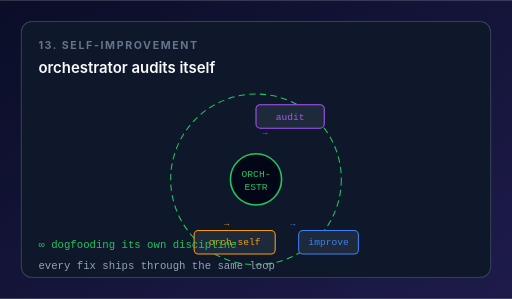
t = 0.00 s
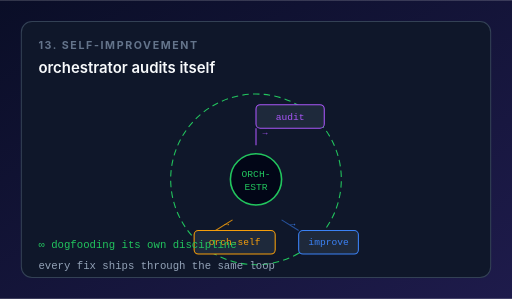
t = 1.00 s
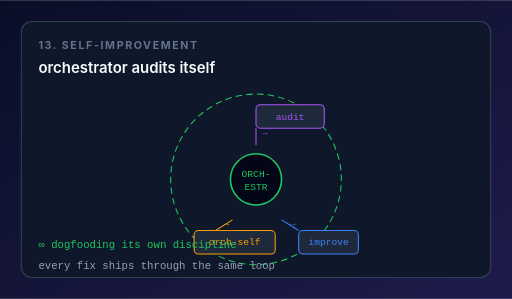
t = 2.00 s
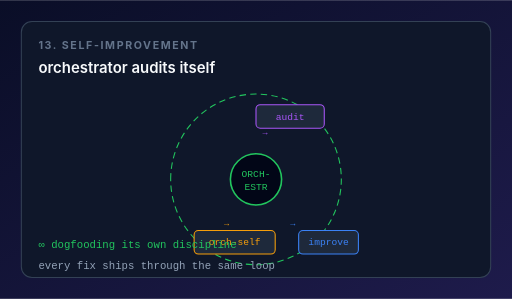
t = 3.00 s
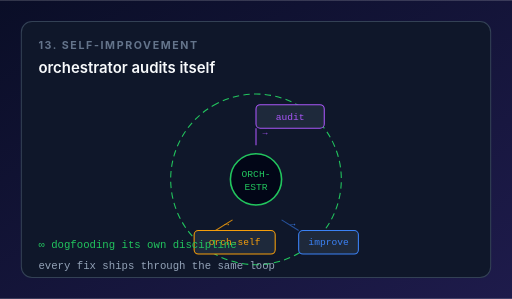
t = 4.00 s
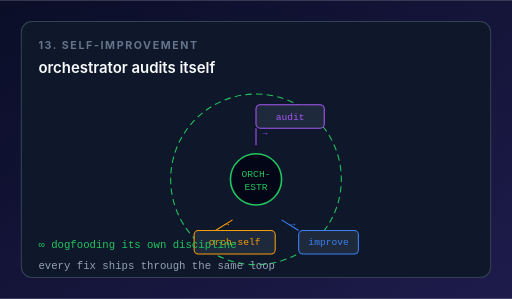
t = 5.00 s

The animated SVG that drew these frames (rendered in a browser with its animation timeline set to each time). Animation: 4 SMIL elements (animate=3,animateTransform=1); one cycle of 6.00 s, repeats indefinitely.

<?xml version="1.0" encoding="UTF-8"?>
<svg xmlns="http://www.w3.org/2000/svg" viewBox="0 0 480 280" width="480" height="280" role="img" aria-label="Self-Improvement animation">
  <defs>
    <linearGradient id="bg" x1="0" y1="0" x2="1" y2="1">
      <stop offset="0%" stop-color="#0a0e27"/><stop offset="100%" stop-color="#1e1b4b"/>
    </linearGradient>
  </defs>
  <rect width="480" height="280" fill="url(#bg)"/>
  <rect x="20" y="20" width="440" height="240" rx="10" fill="#0f172a" stroke="#334155"/>

  <text x="36" y="46" font-family="-apple-system, system-ui, sans-serif" font-size="10" font-weight="700" fill="#64748b" letter-spacing="1.5">13. SELF-IMPROVEMENT</text>
  <text x="36" y="68" font-family="-apple-system, system-ui, sans-serif" font-size="14" fill="#f8fafc" font-weight="600">orchestrator audits itself</text>

  <!-- Self-referential loop -->
  <g transform="translate(240, 168)">
    <!-- Outer circle (the loop) -->
    <circle cx="0" cy="0" r="80" fill="none" stroke="#22c55e" stroke-width="1" stroke-dasharray="6 4">
      <animateTransform attributeName="transform" type="rotate" from="0" to="360" dur="6s" repeatCount="indefinite"/>
    </circle>

    <!-- Inner node: orchestrator -->
    <circle cx="0" cy="0" r="24" fill="#020617" stroke="#22c55e" stroke-width="1.5"/>
    <text x="0" y="-2" font-family="monospace" font-size="9" fill="#22c55e" text-anchor="middle">ORCH-</text>
    <text x="0" y="10" font-family="monospace" font-size="9" fill="#22c55e" text-anchor="middle">ESTR</text>

    <!-- 3 nodes around the loop -->
    <!-- Top: audit -->
    <g transform="translate(0, -70)">
      <rect width="64" height="22" rx="4" fill="#1e293b" stroke="#a855f7" stroke-width="1"/>
      <text x="32" y="14" font-family="monospace" font-size="9" fill="#a855f7" text-anchor="middle">audit</text>
    </g>
    <!-- Bottom-left: orch-self ticket -->
    <g transform="translate(-58, 48)">
      <rect width="76" height="22" rx="4" fill="#1e293b" stroke="#f59e0b" stroke-width="1"/>
      <text x="38" y="14" font-family="monospace" font-size="9" fill="#f59e0b" text-anchor="middle">orch-self</text>
    </g>
    <!-- Bottom-right: improve -->
    <g transform="translate(40, 48)">
      <rect width="56" height="22" rx="4" fill="#1e293b" stroke="#3b82f6" stroke-width="1"/>
      <text x="28" y="14" font-family="monospace" font-size="9" fill="#3b82f6" text-anchor="middle">improve</text>
    </g>

    <!-- Arrows between nodes -->
    <path d="M 0 -48 L 0 -32" stroke="#a855f7" stroke-width="1" fill="none">
      <animate attributeName="opacity" values="0;1;1;0" keyTimes="0;0.2;0.7;1" dur="3s" repeatCount="indefinite"/>
    </path>
    <text x="6" y="-42" font-family="monospace" font-size="8" fill="#a855f7">→</text>

    <path d="M -38 48 L -22 38" stroke="#f59e0b" stroke-width="1" fill="none">
      <animate attributeName="opacity" values="0;1;1;0" keyTimes="0;0.4;0.9;1" dur="3s" repeatCount="indefinite"/>
    </path>
    <text x="-30" y="44" font-family="monospace" font-size="8" fill="#f59e0b">→</text>

    <path d="M 40 48 L 24 38" stroke="#3b82f6" stroke-width="1" fill="none">
      <animate attributeName="opacity" values="0;1;1;0" keyTimes="0;0.6;0.9;1" dur="3s" repeatCount="indefinite"/>
    </path>
    <text x="32" y="44" font-family="monospace" font-size="8" fill="#3b82f6">→</text>
  </g>

  <!-- Annotation -->
  <g transform="translate(36, 232)">
    <text x="0" y="0" font-family="monospace" font-size="10" fill="#22c55e">∞ dogfooding its own discipline</text>
  </g>

  <text x="36" y="252" font-family="monospace" font-size="10" fill="#94a3b8">every fix ships through the same loop</text>
</svg>
